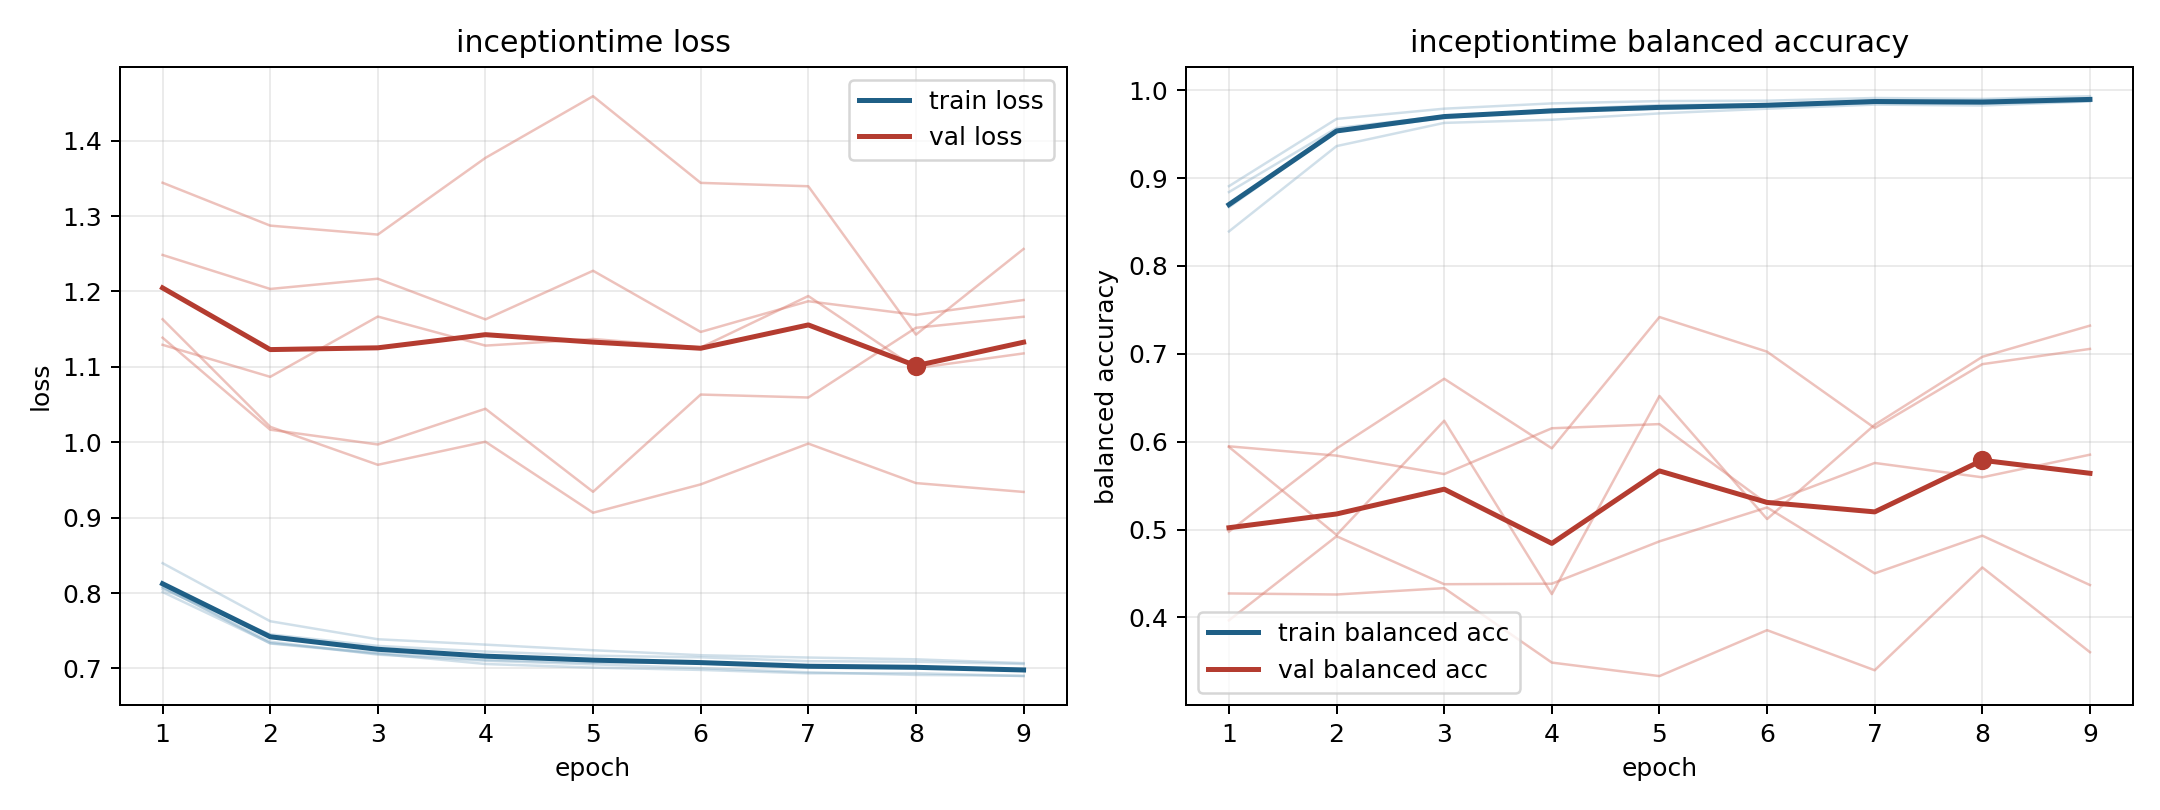

Source data for this figure (header and first rows):
model, fold, epoch, train_loss, train_balanced_accuracy, val_loss, val_balanced_accuracy
inceptiontime, 1, 1, 0.8074, 0.8682, 1.129, 0.5948
inceptiontime, 1, 2, 0.7354, 0.9539, 1.087, 0.5842
inceptiontime, 1, 3, 0.7183, 0.9696, 1.167, 0.5632
inceptiontime, 1, 4, 0.7102, 0.9765, 1.128, 0.6153
inceptiontime, 1, 5, 0.7055, 0.9792, 1.137, 0.6201
inceptiontime, 1, 6, 0.7003, 0.9823, 1.126, 0.5294
inceptiontime, 1, 7, 0.6949, 0.987, 1.194, 0.5759
inceptiontime, 1, 8, 0.6914, 0.9888, 1.098, 0.5595
inceptiontime, 1, 9, 0.6902, 0.9903, 1.118, 0.5853
inceptiontime, 2, 1, 0.8014, 0.8908, 1.248, 0.3968
inceptiontime, 2, 2, 0.7336, 0.9674, 1.203, 0.4925
inceptiontime, 2, 3, 0.7205, 0.979, 1.217, 0.4379
inceptiontime, 2, 4, 0.7113, 0.985, 1.163, 0.4384
inceptiontime, 2, 5, 0.7076, 0.9877, 1.227, 0.4866
inceptiontime, 2, 6, 0.708, 0.9881, 1.146, 0.5252
inceptiontime, 2, 7, 0.702, 0.9912, 1.187, 0.4502
inceptiontime, 2, 8, 0.7013, 0.9901, 1.169, 0.4931
inceptiontime, 2, 9, 0.6968, 0.9932, 1.189, 0.4369
inceptiontime, 3, 1, 0.8396, 0.8393, 1.163, 0.4977
inceptiontime, 3, 2, 0.7626, 0.9364, 1.02, 0.5923
inceptiontime, 3, 3, 0.7387, 0.9628, 0.9701, 0.6717
inceptiontime, 3, 4, 0.7315, 0.9664, 1.001, 0.5925
inceptiontime, 3, 5, 0.7241, 0.9736, 0.9065, 0.7419
inceptiontime, 3, 6, 0.7175, 0.979, 0.9441, 0.7025
inceptiontime, 3, 7, 0.7144, 0.9836, 0.9983, 0.6156
inceptiontime, 3, 8, 0.7121, 0.9826, 0.9459, 0.6883
inceptiontime, 3, 9, 0.707, 0.9873, 0.9341, 0.7056
inceptiontime, 4, 1, 0.8051, 0.8841, 1.344, 0.4274
inceptiontime, 4, 2, 0.7451, 0.9569, 1.287, 0.4262
inceptiontime, 4, 3, 0.7299, 0.9707, 1.275, 0.4334
inceptiontime, 4, 4, 0.7224, 0.9764, 1.377, 0.3487
inceptiontime, 4, 5, 0.7168, 0.9788, 1.459, 0.3333
inceptiontime, 4, 6, 0.7147, 0.9813, 1.344, 0.3856
inceptiontime, 4, 7, 0.7095, 0.9855, 1.34, 0.34
inceptiontime, 4, 8, 0.7088, 0.9846, 1.143, 0.457
inceptiontime, 4, 9, 0.7059, 0.9879, 1.256, 0.3605
inceptiontime, 5, 1, 0.8081, 0.8669, 1.139, 0.5941
inceptiontime, 5, 2, 0.7331, 0.9536, 1.017, 0.4939
inceptiontime, 5, 3, 0.7196, 0.9681, 0.9971, 0.6239
inceptiontime, 5, 4, 0.7059, 0.9781, 1.044, 0.4266
inceptiontime, 5, 5, 0.7011, 0.9831, 0.9343, 0.6521
inceptiontime, 5, 6, 0.698, 0.984, 1.063, 0.512
inceptiontime, 5, 7, 0.6935, 0.9884, 1.059, 0.6193
inceptiontime, 5, 8, 0.6937, 0.9866, 1.152, 0.6967
inceptiontime, 5, 9, 0.6898, 0.9889, 1.166, 0.7321
